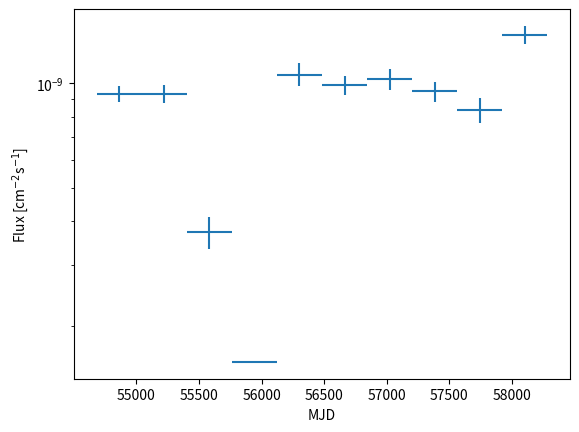

Generate this figure with matplotlib:
import numpy as np
import matplotlib.pyplot as plt

tmin=[54682.6500404419]
for j in range (0,19):
    tmin.append(tmin[-1]+180.0)

tmin=np.array(tmin)
    
flux=[7.56290326112566E-10,5.02334240636555E-10,4.62191112459585E-10,9.29702750838805E-10,3.53674413616238E-10,2.25275519063672E-10,1.22417319605013E-10,3.00345109009201E-10,1.07838494814333E-09,5.08647817663774E-10,5.38805033821857E-10,8.14120926623514E-10,9.62333634651134E-10,4.14262046669455E-10,5.33965843489289E-10,8.14250844904453E-10,3.73919258983179E-10,8.97130278886725E-10,9.7876342850754E-10,9.28642563976683E-10]
deltaflux=[8.1143771347724E-11,7.91923420742588E-11,6.60729934581873E-11,1.16441059561005E-10,6.27871992186327E-11,1.87509979674397E-14,7.01665087427178E-17,3.83982607699335E-13,1.30198098582284E-10,7.31041848361356E-11,8.01111853232498E-11,1.0191771729444E-10,1.0869742520896E-10,6.30062329991082E-11,8.31890160499709E-11,1.06087234579709E-10,6.21963019886269E-11,1.24210428635358E-10,1.17355760242918E-10,1.2326064036035E-10]

tmin1=[54682.6500404419]
for j in range (0,9):
    tmin1.append(tmin1[-1]+360.0)
tmin1=np.array(tmin1)

flux1=[9.33690620601948E-10,9.30649900551086E-10,3.73289179825692E-10,1.57616070906965E-10,1.05924756836784E-09,9.87769897388699E-10,1.02893721788592E-09,9.4709409994621E-10,8.38813200247659E-10,1.38019147964015E-09]
deltaflux1=[4.81793380517372E-11,5.54309022262837E-11,3.92075946034354E-11,3.12945944722582E-16,8.05588029894843E-11,6.00198749546114E-11,7.2272768448121E-11,6.25615588872716E-11,6.82854612218757E-11,8.1866262761652E-11]

plt.errorbar(tmin1+180,flux1,xerr=180,yerr=deltaflux1, linestyle='')
plt.ylabel('Flux [cm$^{-2}$s$^{-1}$]')
plt.xlabel('MJD')
plt.yscale('log')
plt.show()